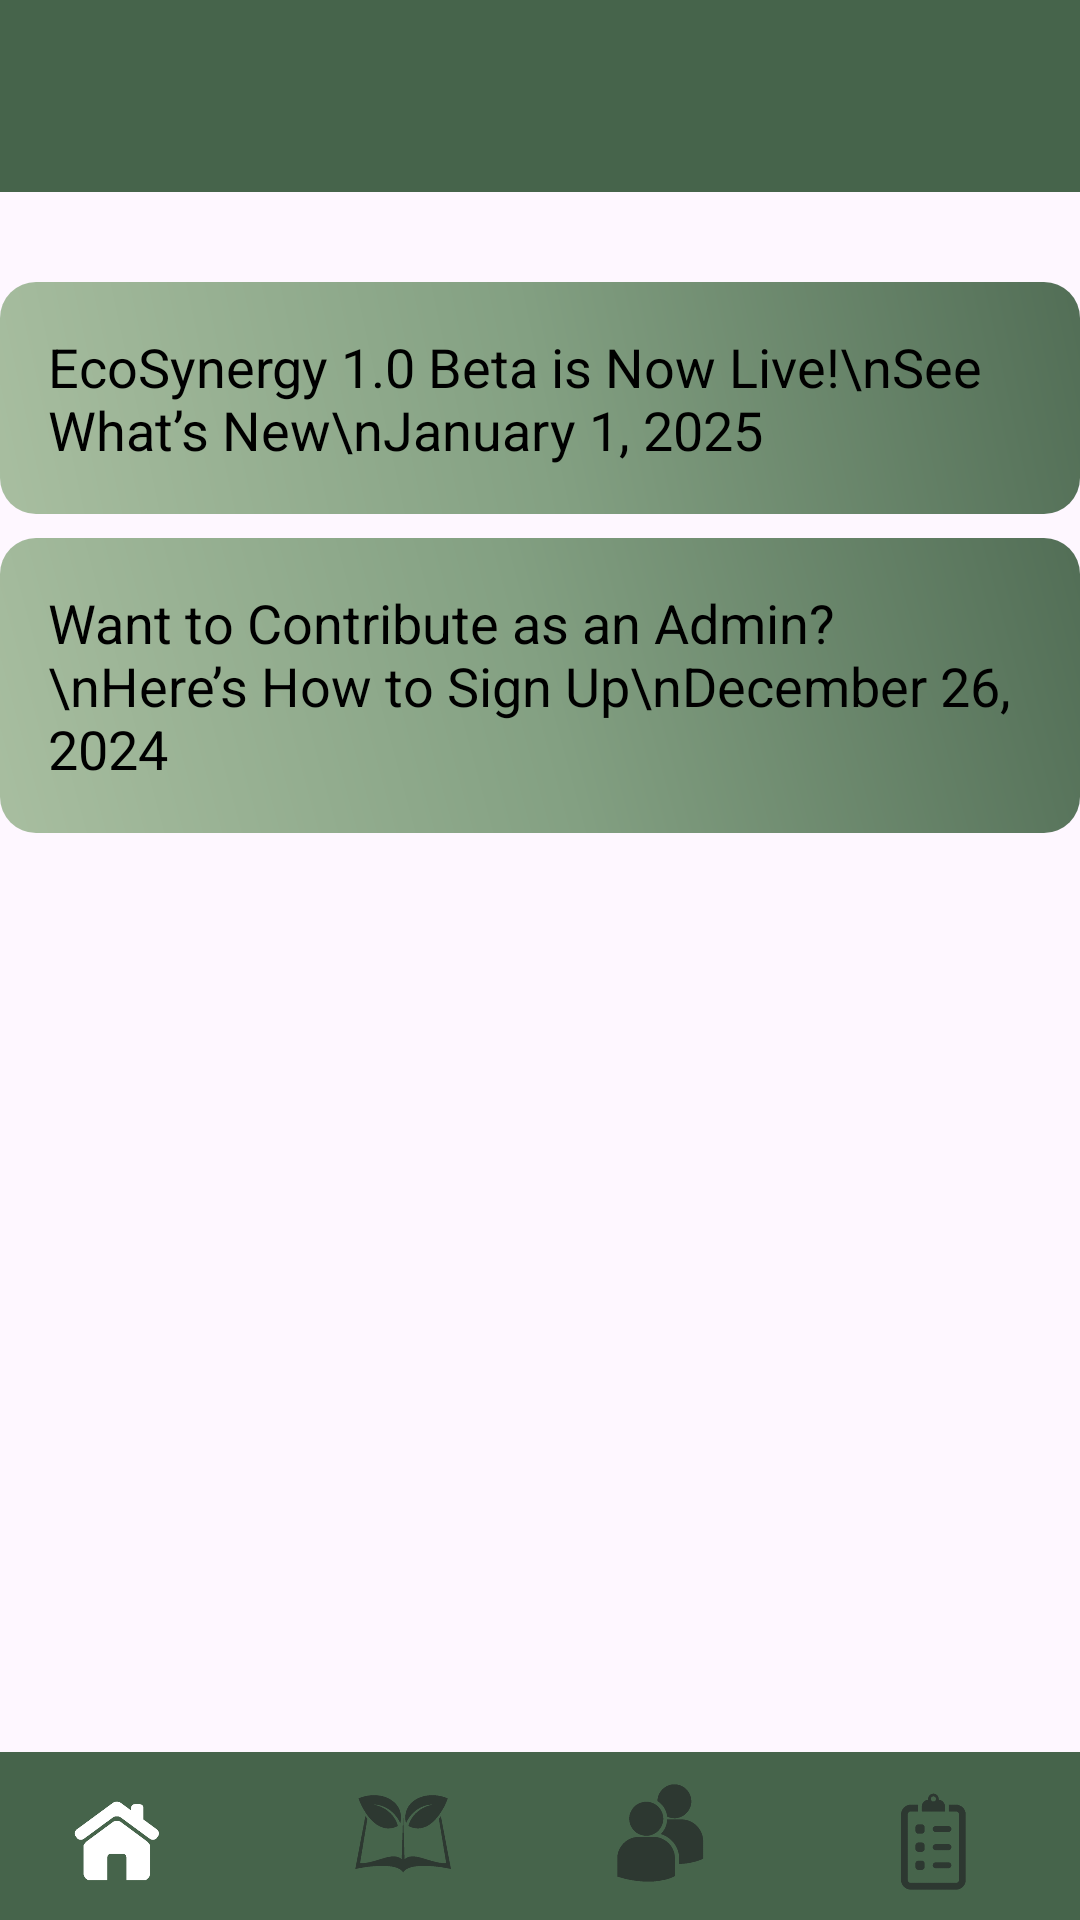

The Android layout XML behind this screen, and the referenced resources:
<!-- AndroidManifest.xml: application theme Theme.EcoSynergy -->
<!-- res/layout/activity_news.xml -->
<androidx.constraintlayout.widget.ConstraintLayout
    xmlns:android="http://schemas.android.com/apk/res/android"
    xmlns:app="http://schemas.android.com/apk/res-auto"
    xmlns:tools="http://schemas.android.com/tools"
    android:layout_width="match_parent"
    android:layout_height="match_parent">

    
    <include
        android:id="@+id/toolbar"
        layout="@layout/toolbar"
        app:layout_constraintTop_toTopOf="parent" />

    


    
    <LinearLayout
        android:id="@+id/newsList"
        android:layout_width="match_parent"
        android:layout_height="0dp"
        android:layout_marginTop="30dp"
        android:orientation="vertical"
        app:layout_constraintBottom_toBottomOf="parent"
        app:layout_constraintEnd_toEndOf="parent"
        app:layout_constraintStart_toStartOf="parent"
        app:layout_constraintTop_toBottomOf="@id/toolbar">

        <TextView
            android:id="@+id/newsItem1"
            android:layout_width="match_parent"
            android:layout_height="wrap_content"
            android:background="@drawable/gradient_background"
            android:padding="16dp"
            android:text="EcoSynergy 1.0 Beta is Now Live!\nSee What’s New\nJanuary 1, 2025"
            android:textColor="@android:color/black"
            android:textSize="18sp" />

        <TextView
            android:id="@+id/newsItem2"
            android:layout_width="match_parent"
            android:layout_height="wrap_content"
            android:layout_marginTop="8dp"
            android:background="@drawable/gradient_background"
            android:padding="16dp"
            android:text="Want to Contribute as an Admin?\nHere’s How to Sign Up\nDecember 26, 2024"
            android:textColor="@android:color/black"
            android:textSize="18sp" />

    </LinearLayout>


    
    <com.google.android.material.bottomnavigation.BottomNavigationView
        android:id="@+id/bottom_navigation"
        android:layout_width="match_parent"
        android:layout_height="wrap_content"
        android:background="@color/primaryColor"
        app:itemIconSize="50dp"
        app:labelVisibilityMode="unlabeled"
        app:menu="@menu/bottom_navigation_menu"
        style="@style/CustomBottomNavigationView"
        app:itemIconTint="@color/custom_icon_tint"
        app:layout_constraintBottom_toBottomOf="parent" />

</androidx.constraintlayout.widget.ConstraintLayout>
<!-- res/layout/toolbar.xml (included above) -->
<?xml version="1.0" encoding="utf-8"?>
<androidx.appcompat.widget.Toolbar
    xmlns:android="http://schemas.android.com/apk/res/android"
    android:id="@+id/toolbar"
    android:layout_width="match_parent"
    android:layout_height="wrap_content"
    android:background="@color/primaryColor"
    android:theme="@style/ThemeOverlay.AppCompat.Dark.ActionBar"
    android:elevation="4dp"
    android:titleTextColor="@android:color/white" />
<!-- resources referenced by this layout -->
<resources>
  <color name="primaryColor">#46644b</color>
  <!-- drawable gradient_background (drawable) -->
  <?xml version="1.0" encoding="utf-8"?>
  <layer-list xmlns:android="http://schemas.android.com/apk/res/android">
      <item>
          <shape android:shape="rectangle">
              <gradient
                  android:angle="45"
                  android:endColor="#526e56"
                  android:centerColor="#83a082"
                  android:startColor="#a8bea0"/>
              <corners android:radius="12dp"/>
          </shape>
      </item>
  </layer-list>
  <style name="CustomBottomNavigationView" parent="Widget.MaterialComponents.BottomNavigationView">
          <item name="itemBackground">@color/primaryColor</item>
          <item name="itemRippleColor">@null</item>
      </style>
  <style name="Theme.EcoSynergy" parent="Base.Theme.EcoSynergy" />
  <style name="Base.Theme.EcoSynergy" parent="Theme.Material3.DayNight.NoActionBar">
          
          <item name="colorPrimary">@color/primaryColor</item>
          <item name="buttonStyle">@style/CustomButtonStyle</item>
      </style>
  <style name="CustomButtonStyle" parent="Widget.MaterialComponents.Button">
          <item name="backgroundTint">@color/primaryColor</item>
          <item name="android:textColor">@android:color/white</item>
      </style>
</resources>
